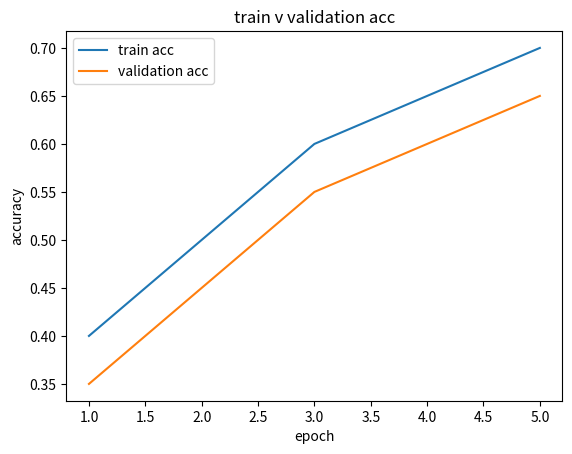

Write the Python code that produced this figure.
import matplotlib
from matplotlib import pyplot as plt

epochs = [1,2,3,4,5]
train_acc = [0.4,0.5,0.6,0.65,0.7]
val_acc = [0.35,0.45,0.55,0.6,0.65]

plt.plot(epochs, train_acc, label='train acc')
plt.plot(epochs, val_acc, label='validation acc') 
plt.xlabel('epoch')
plt.ylabel('accuracy')
plt.title('train v validation acc')
plt.legend()
plt.show()